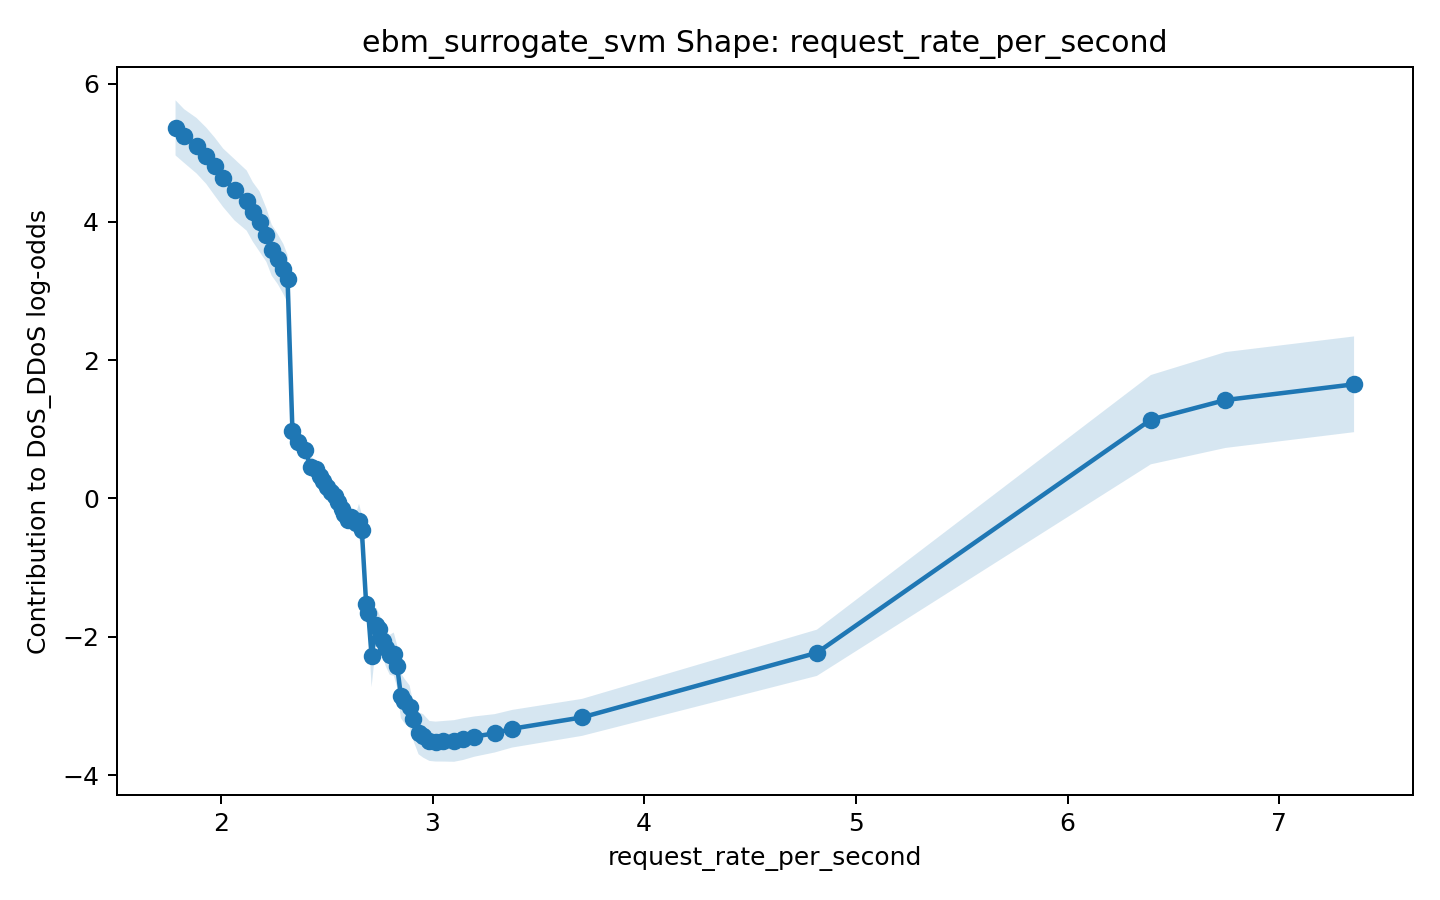

The table this chart was drawn from, first rows:
x, score, lower_bound, upper_bound
1.786, 5.359, 4.96, 5.759
1.827, 5.241, 4.853, 5.629
1.886, 5.101, 4.7, 5.502
1.931, 4.958, 4.55, 5.365
1.97, 4.803, 4.383, 5.223
2.011, 4.638, 4.215, 5.061
2.064, 4.465, 4.021, 4.908
2.122, 4.308, 3.873, 4.743
2.151, 4.144, 3.714, 4.574
2.183, 4.004, 3.568, 4.44
2.215, 3.808, 3.42, 4.195
2.24, 3.592, 3.222, 3.962
2.269, 3.461, 3.1, 3.823
2.295, 3.318, 2.956, 3.681
2.315, 3.178, 2.833, 3.523
2.338, 0.9786, 0.7944, 1.163
2.363, 0.8235, 0.6586, 0.9884
2.397, 0.7058, 0.551, 0.8606
2.425, 0.4606, 0.3086, 0.6125
2.452, 0.4298, 0.3269, 0.5326
2.469, 0.3303, 0.2439, 0.4168
2.484, 0.2582, 0.16, 0.3564
2.5, 0.1726, 0.06499, 0.2801
2.522, 0.09824, -0.006285, 0.2028
2.538, 0.03491, -0.05199, 0.1218
2.555, -0.05781, -0.1642, 0.04858
2.571, -0.1491, -0.2513, -0.04698
2.584, -0.2285, -0.3321, -0.1249
2.6, -0.3101, -0.4369, -0.1833
2.613, -0.2659, -0.3973, -0.1344
2.637, -0.3599, -0.483, -0.2367
2.653, -0.3316, -0.5871, -0.07607
2.666, -0.4568, -0.6867, -0.2269
2.686, -1.52, -1.743, -1.296
2.697, -1.662, -1.884, -1.439
2.712, -2.279, -2.728, -1.831
2.734, -1.834, -2.091, -1.576
2.745, -1.893, -2.134, -1.652
2.767, -2.064, -2.313, -1.816
2.779, -2.167, -2.428, -1.905
2.798, -2.26, -2.548, -1.972
2.817, -2.251, -2.564, -1.939
2.833, -2.426, -2.73, -2.122
2.85, -2.851, -3.175, -2.527
2.867, -2.928, -3.25, -2.606
2.892, -3.009, -3.313, -2.704
2.906, -3.193, -3.475, -2.912
2.934, -3.395, -3.699, -3.09
2.956, -3.433, -3.748, -3.119
2.986, -3.506, -3.795, -3.218
3.014, -3.515, -3.804, -3.227
3.051, -3.511, -3.805, -3.218
3.102, -3.507, -3.808, -3.206
3.144, -3.481, -3.782, -3.179
3.198, -3.443, -3.734, -3.152
3.294, -3.396, -3.673, -3.119
3.377, -3.33, -3.602, -3.058
3.706, -3.166, -3.433, -2.898
4.816, -2.231, -2.566, -1.897
6.394, 1.14, 0.494, 1.785
... 2 more rows
